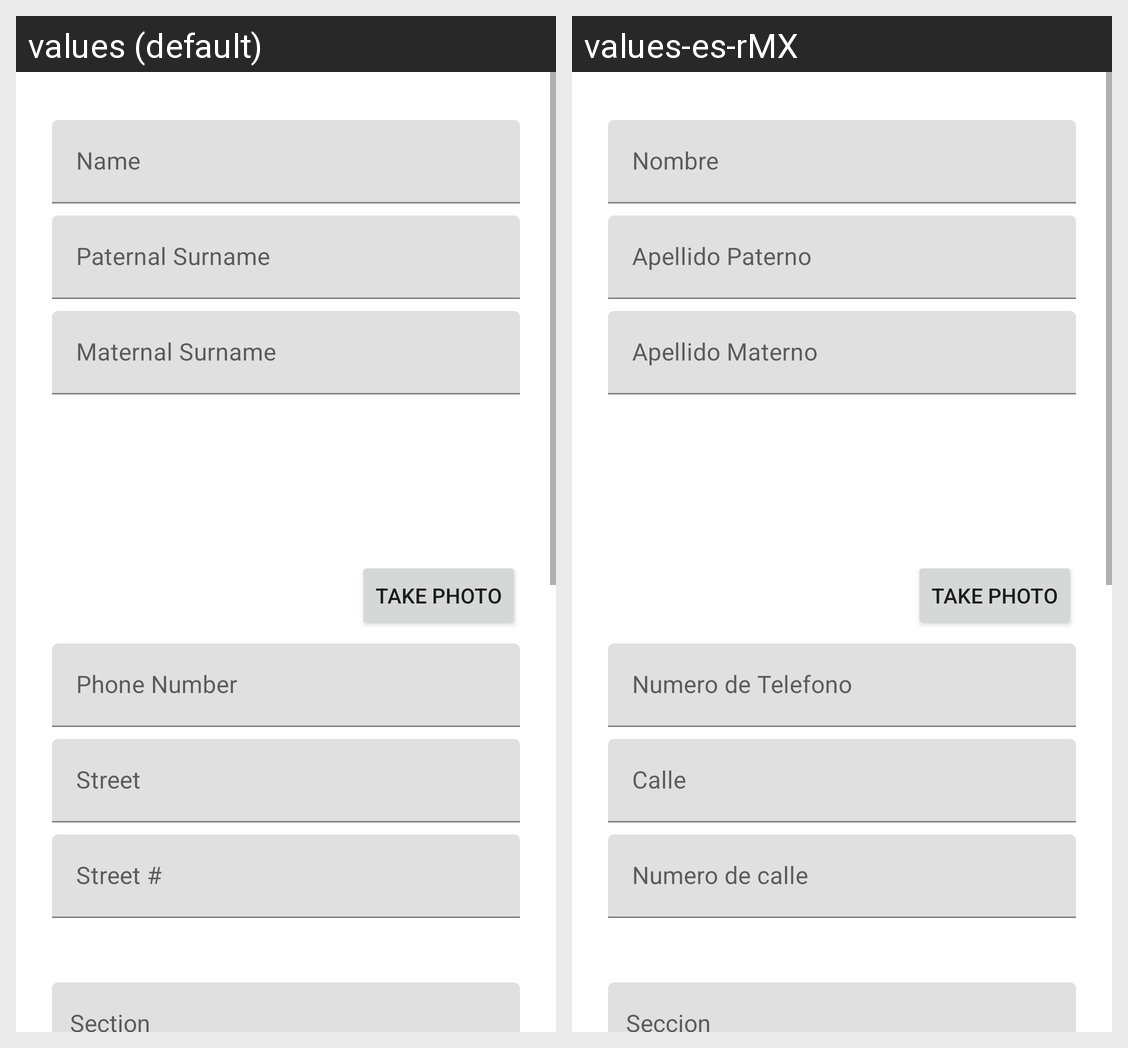

For this localized Android screen grid, give each drawn string resource with its value in every locale shown.
Android screen res/layout/fragment_lifting.xml rendered under 2 locales, left to right: values (default), values-es-rMX. Device: Nexus 5 (rendered at 1080×1920; each locale shown at half size, 540×960, under a caption strip naming it); theme Theme.ACIUD.
Strings drawn on this screen, with the default value and each locale's value (text and hints the layout hard-codes, and strings that could not be matched under every locale, appear in the picture but are not listed):

name
  values: Name
  values-es-rMX: Nombre

paternal_surname
  values: Paternal Surname
  values-es-rMX: Apellido Paterno

maternal_surname
  values: Maternal Surname
  values-es-rMX: Apellido Materno

take_photo
  values: Take Photo
  values-es-rMX: Take Photo  [not translated; the default value is used]

phone_number
  values: Phone Number
  values-es-rMX: Numero de Telefono

street
  values: Street
  values-es-rMX: Calle

street_number
  values: Street #
  values-es-rMX: Numero de calle
